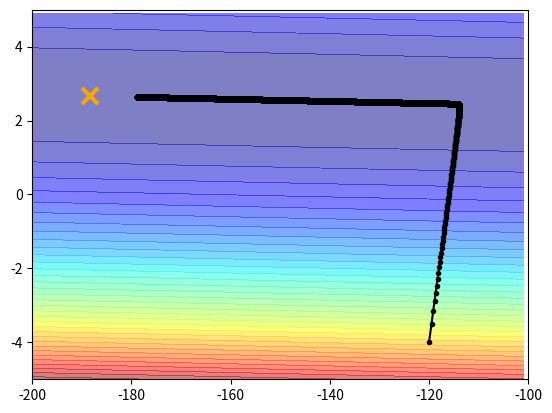

Generate this figure with matplotlib:
import numpy as np
import matplotlib.pyplot as plt


x_data = [338,333,328,207,226,25,179,60,208,606]
y_data = [640,633,619,393,428,27,193,66,226,1591]

### ydata = b + w * xdata

x = np.arange(-200,-100,1)    ## bias
y = np.arange(-5,5,0.1)       ## weight
Z = np.zeros((len(x),len(y)))
for i in range(len(x)):
     for j in range(len(y)):
          b = x[i]
          w = y[j]
          Z[j][i] = 0
          for n in range(len(x_data)):
               Z[j][i] = Z[j][i] + (y_data[n] - b - w*x_data[n])**2
          Z[j][i] = Z[j][i] / len(x_data)
          


b = -120
w = -4
lr = 0.5
iteration = 100000

b_history = [b]
w_history = [w]
lr_b = 0
lr_w = 0
for i in range(iteration):
     
     b_grad = 0
     w_grad = 0
     for n in range(len(x_data)):
          b_grad = b_grad - 2 * (y_data[n] - b - w * x_data[n])
          w_grad = w_grad - 2 * (y_data[n] - b - w * x_data[n])*x_data[n]
          
     lr_b = lr_b + b_grad ** 2
     lr_w = lr_w + w_grad ** 2
     
     b = b - lr/np.sqrt(lr_b) * b_grad
     w = w - lr/np.sqrt(lr_w) * w_grad
     b_history.append(b)
     w_history.append(w)
     
plt.contourf(x,y,Z,50,alpha = 0.5,cmap = plt.get_cmap('jet') )
plt.plot([-188.4],[2.67],'x',ms = 12, markeredgewidth = 3, color = 'orange')
plt.plot(b_history,w_history,'o-',ms = 3, lw = 1.5, color = 'black')
plt.xlim(-200,-100)
plt.ylim(-5,5)
plt.show()














